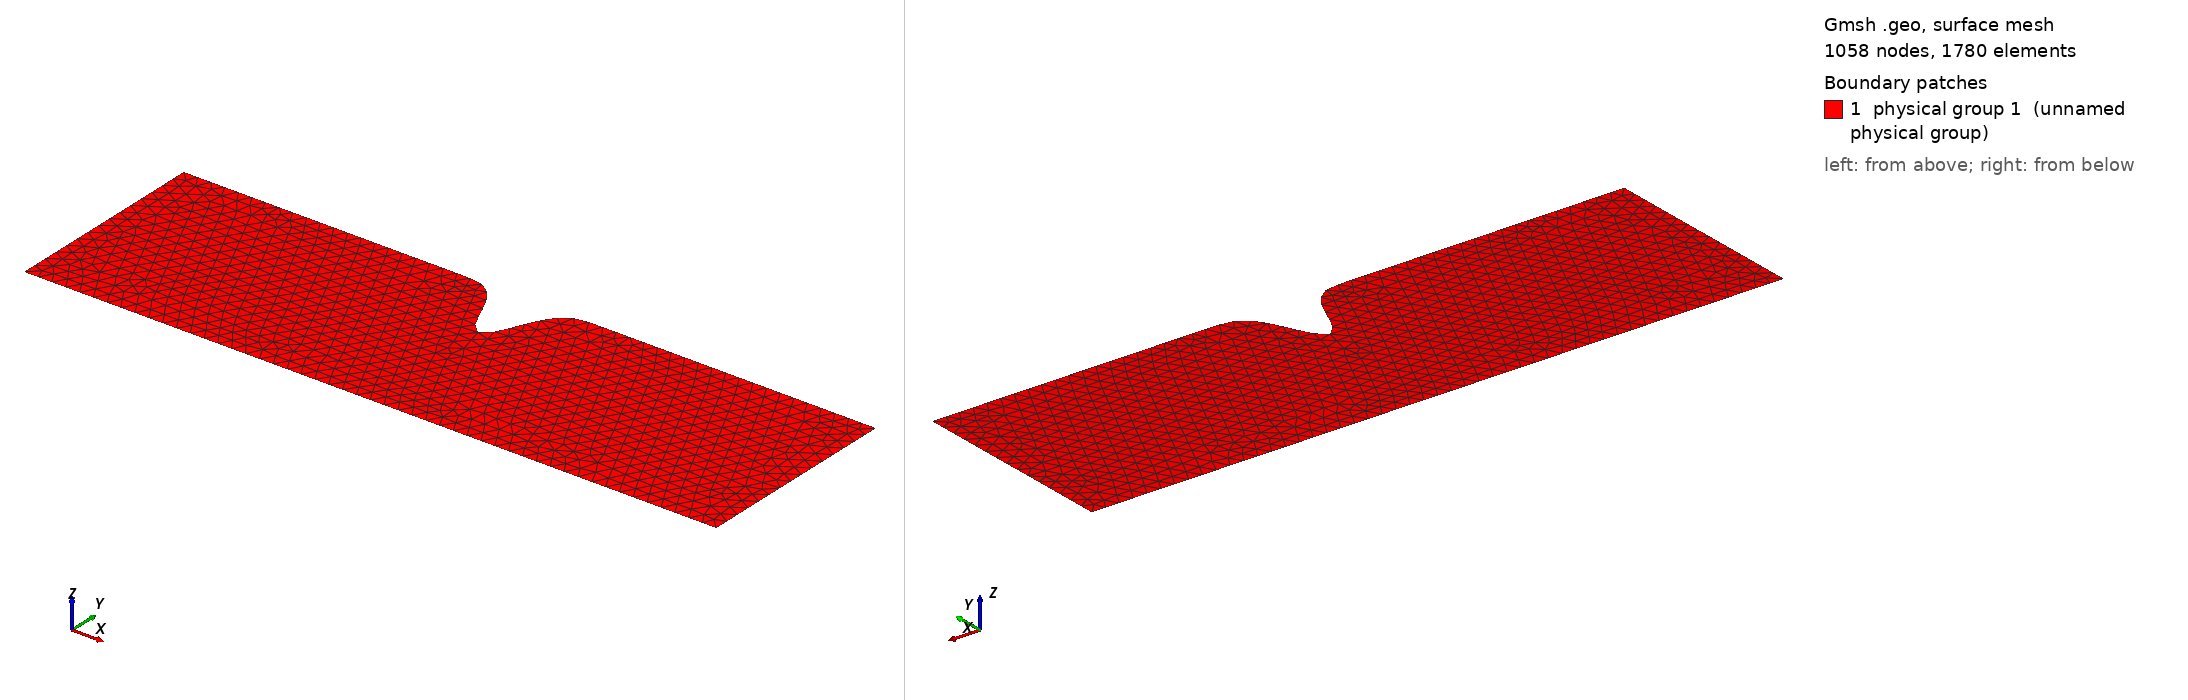

Gmsh geometry script, surface-meshed: 1058 nodes, 1780 surface elements. Boundary patches (legend numbers): 1 physical group 1 (unnamed physical group). Left view from above one corner, right view from below the opposite corner. Legend entries are the model's physical surfaces. The drawing asked Gmsh for element sizes between 1% and 20% of the model's largest extent; the script's own settings can give other sizes.

=== large_domain.geo (drawn) ===
basin_x = 20000;
basin_y = 6000;

headland_x_scale = 0.2;
headland_y = 2000;

site_x = 1600;
site_y = 1000;
site_x_start = basin_x/2-site_x/2;
site_x_end = basin_x/2+site_x/2;

site_y_start = basin_y/2 - 500;
site_y_end = site_y_start+site_y;

element_size = 150;
element_size_coarse = 400;

Point(1) = {0, 0, 0, element_size_coarse};
Point(2) = {basin_x, 0, 0, element_size_coarse};


// Generate nodes for the headland
res = 100;
For k In {0:res:1}
    x = basin_x/res*k;
    b = 100;
    y = basin_y - headland_y*Exp(-0.5*((headland_x_scale*(x-basin_x/2))/b)^2);
	Point(10+k) = {x, y, 0, element_size_coarse};
EndFor

// Generate lines for the headland

BSpline(100) = { 10 : res+10 };

Line(101) = {10, 1};
Line(102) = {1, 2};
Line(103) = {2, res+10};
Line Loop(104) = {100, -103, -102, -101};


Plane Surface(111) = {104};

Physical Line(1) = {101};
Physical Line(2) = {103};
Physical Line(3) = {100, 102};
Physical Surface(1) = {111};
